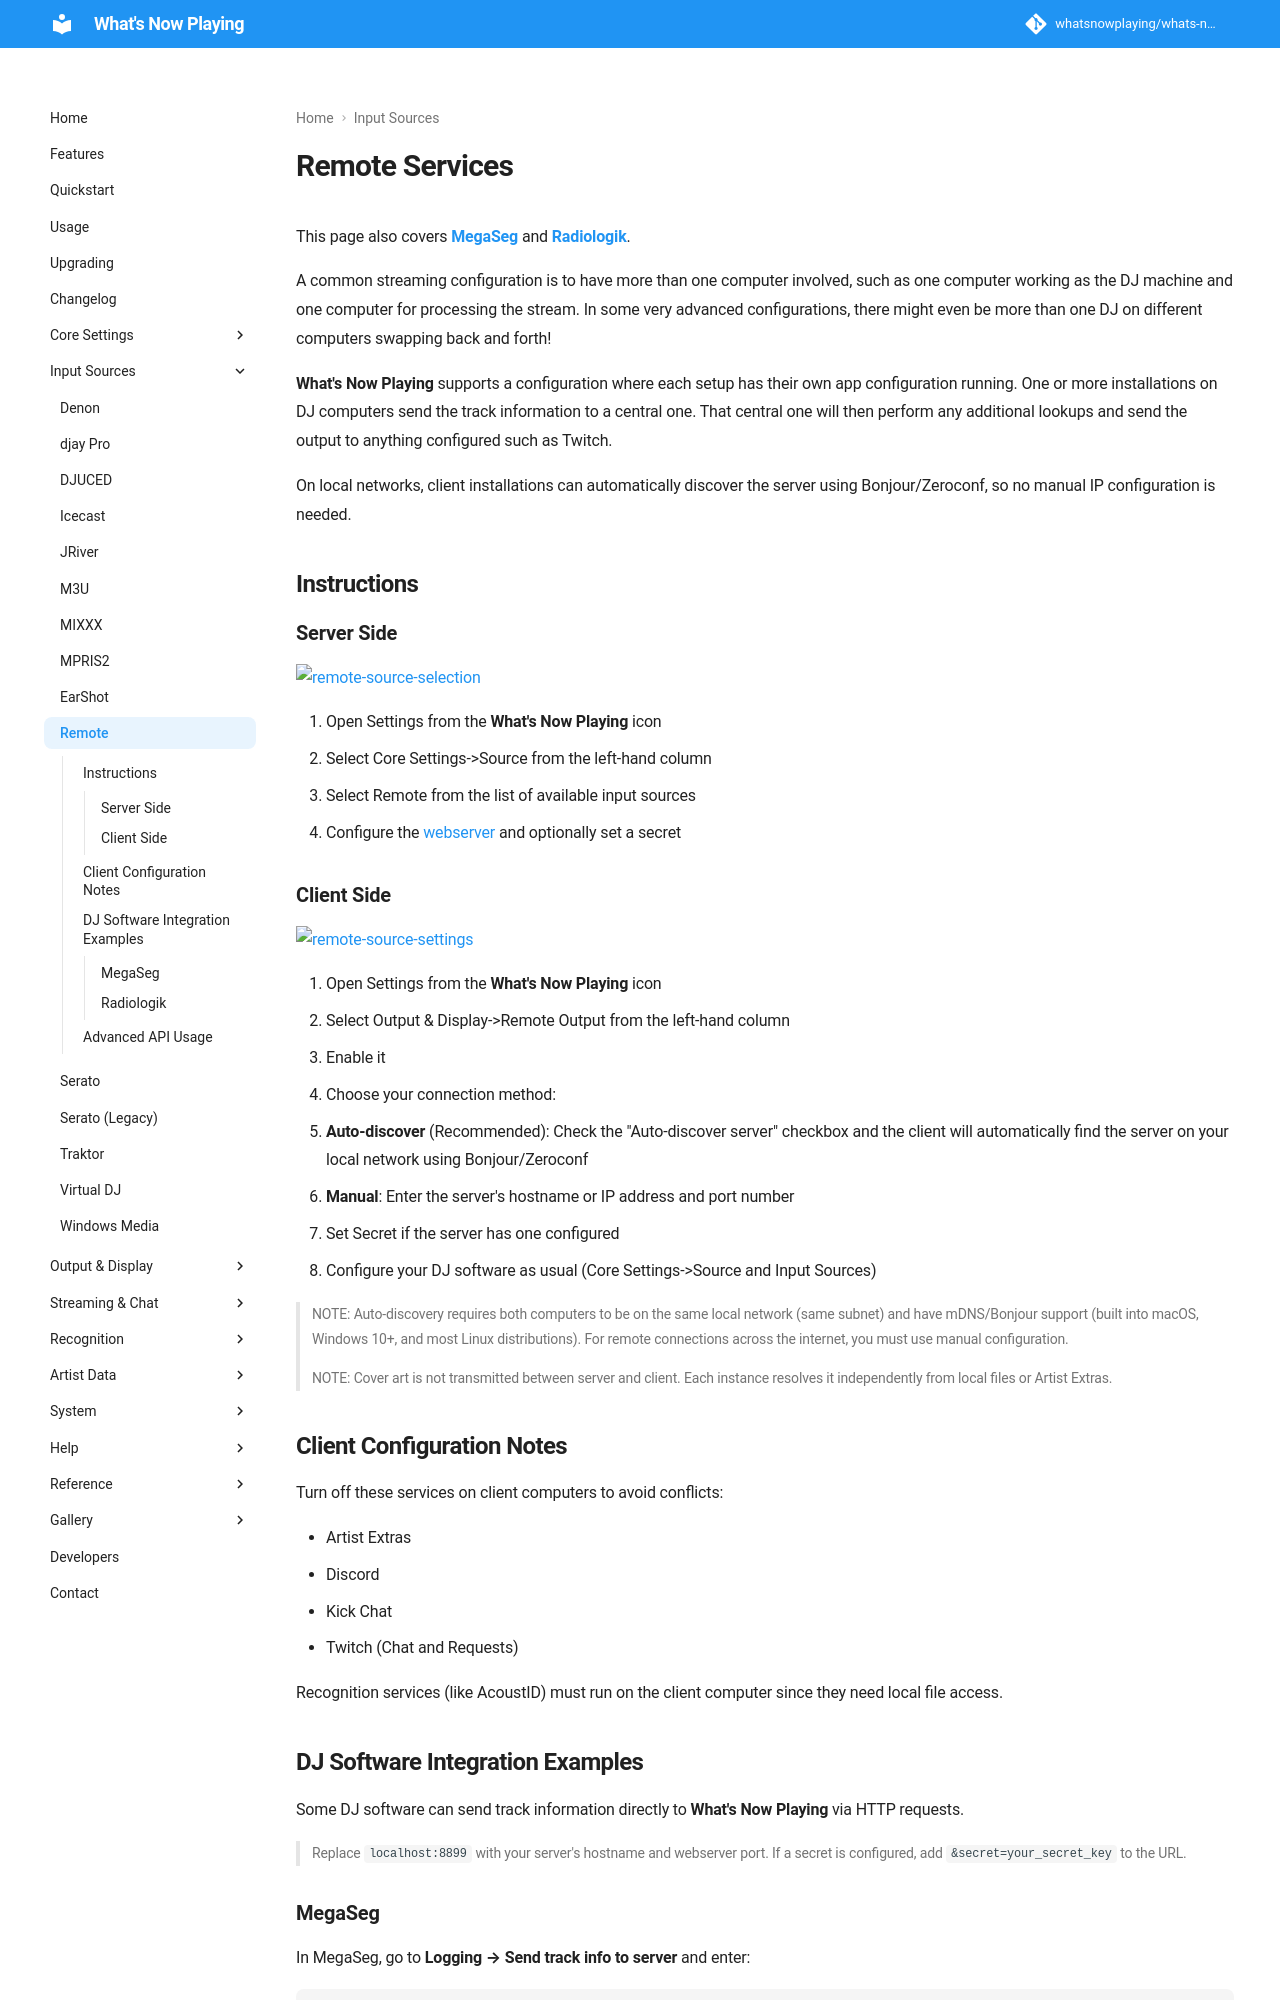

repository: whatsnowplaying/whats-now-playing · page: dev/input/remote/index.html · generator: mkdocs

# Remote Services

This page also covers **[MegaSeg](#megaseg)** and **[Radiologik](#radiologik)**.

A common streaming configuration is to have more than one computer
involved, such as one computer working as the DJ machine and one computer
for processing the stream.  In some very advanced configurations, there
might even be more than one DJ on different computers swapping back and
forth!

**What's Now Playing** supports a configuration where each setup has
their own app configuration running.  One or more installations on
DJ computers send the track information to a central one.  That
central one will then perform any additional lookups and send the
output to anything configured such as Twitch.

On local networks, client installations can automatically discover the server using
Bonjour/Zeroconf, so no manual IP configuration is needed.

## Instructions

### Server Side

[![remote-source-selection](images/remote-source-selection.png)](images/remote-source-selection.png)

1. Open Settings from the **What's Now Playing** icon
2. Select Core Settings->Source from the left-hand column
3. Select Remote from the list of available input sources
4. Configure the [webserver](../output/webserver.md) and optionally set a secret

### Client Side

[![remote-source-settings](images/remote-source-settings.png)](images/remote-source-settings.png)

1. Open Settings from the **What's Now Playing** icon
2. Select Output & Display->Remote Output from the left-hand column
3. Enable it
4. Choose your connection method:
   * **Auto-discover** (Recommended): Check the "Auto-discover server" checkbox and the client will
     automatically find the server on your local network using Bonjour/Zeroconf
   * **Manual**: Enter the server's hostname or IP address and port number
5. Set Secret if the server has one configured
6. Configure your DJ software as usual (Core Settings->Source and Input Sources)

> NOTE: Auto-discovery requires both computers to be on the same local network (same subnet) and
> have mDNS/Bonjour support (built into macOS, Windows 10+, and most Linux distributions). For
> remote connections across the internet, you must use manual configuration.
>
> NOTE: Cover art is not transmitted between server and client. Each instance resolves it
> independently from local files or Artist Extras.

## Client Configuration Notes

Turn off these services on client computers to avoid conflicts:

* Artist Extras
* Discord
* Kick Chat
* Twitch (Chat and Requests)

Recognition services (like AcoustID) must run on the client computer since they need local file access.

## DJ Software Integration Examples

Some DJ software can send track information directly to **What's Now Playing** via HTTP requests.

> Replace `localhost:8899` with your server's hostname and webserver port.
> If a secret is configured, add `&secret=your_secret_key` to the URL.
